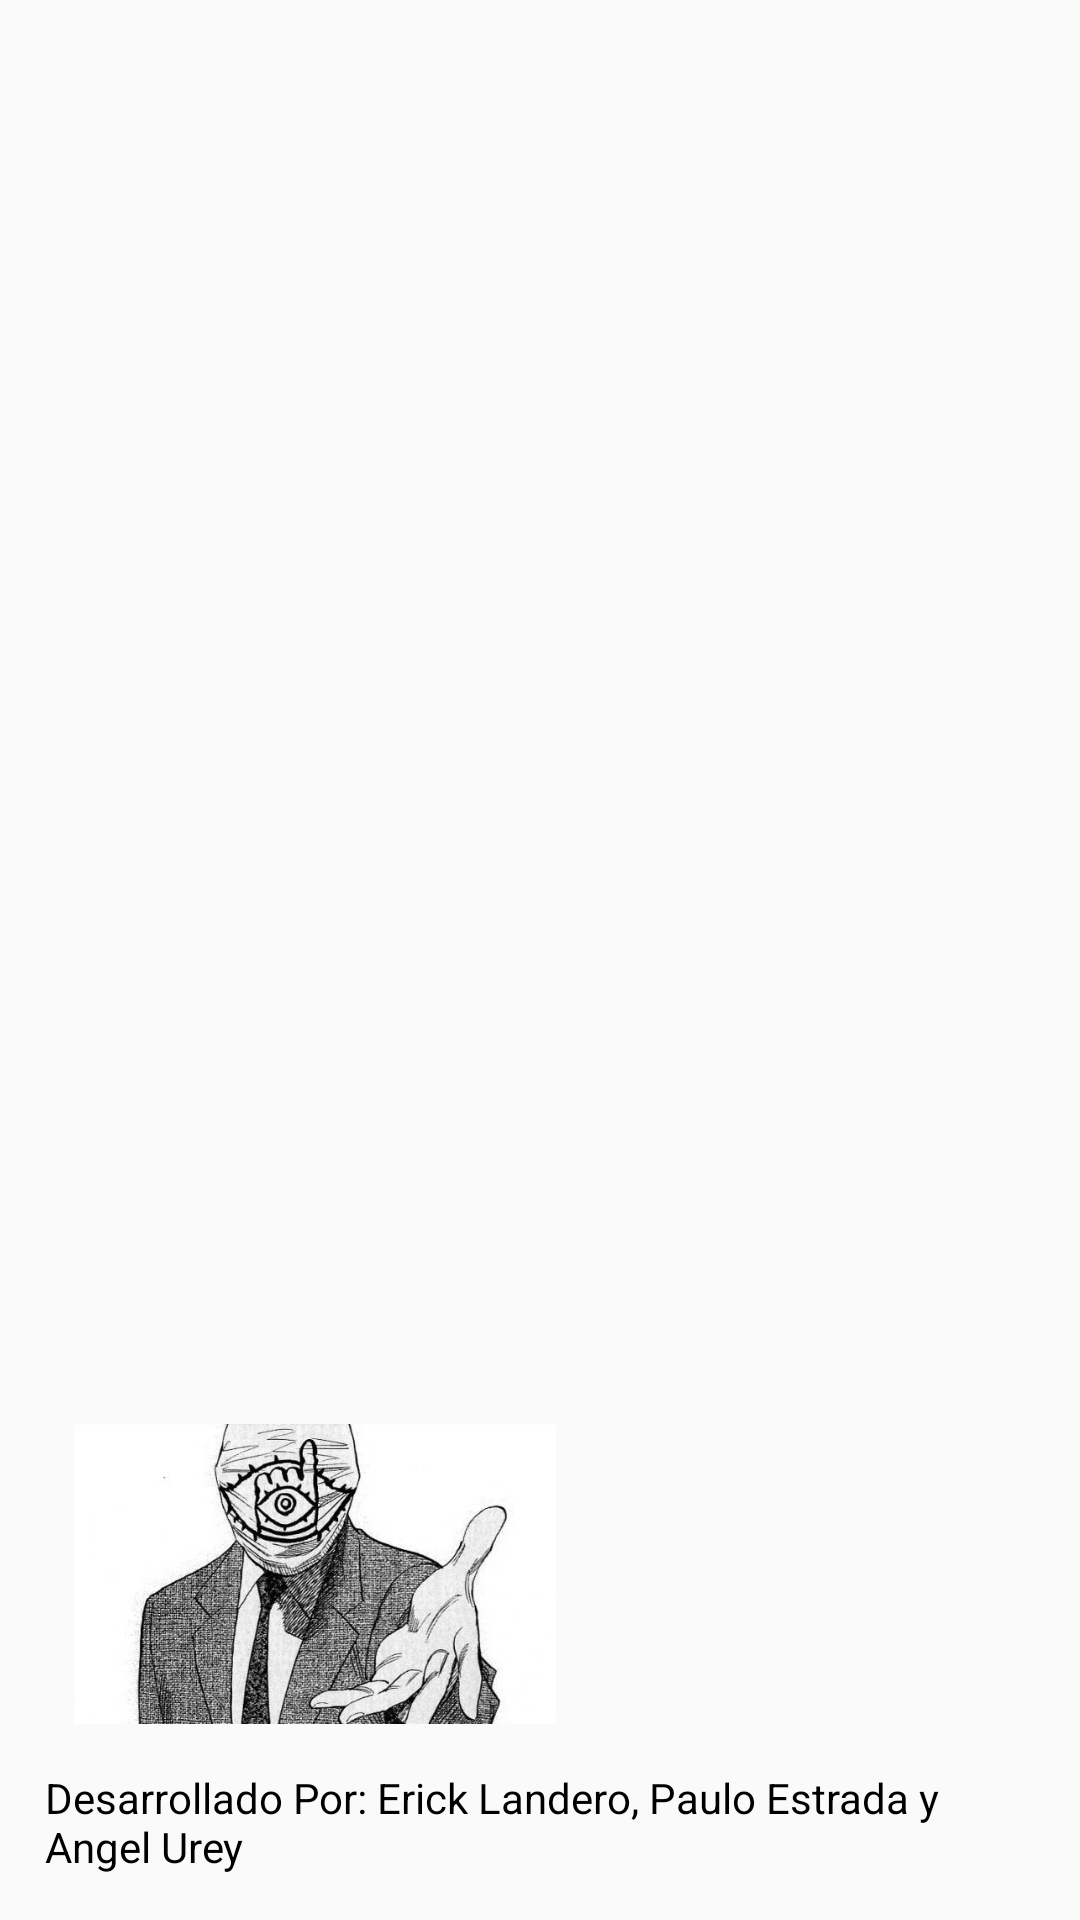

Write the Android layout XML for this screen, with the resource values it uses.
<!-- AndroidManifest.xml: application theme AppTheme -->
<!-- res/layout/encabezado.xml -->
<?xml version="1.0" encoding="utf-8"?>
<androidx.appcompat.widget.LinearLayoutCompat
    xmlns:android="http://schemas.android.com/apk/res/android"
    android:layout_width="match_parent"
    android:layout_height="200dp"
    android:gravity="bottom"
    android:padding="15dp"
    android:theme="@style/ThemeOverlay.AppCompat.Dark"
    android:orientation="vertical">

    <androidx.appcompat.widget.AppCompatImageView
        android:layout_width="180dp"
        android:layout_height="100dp"
        android:src="@drawable/amigo"/>
    
    <TextView
        android:text="@string/desarrollador"
        android:textColor="#000"
        android:layout_width="match_parent"
        android:layout_height="wrap_content"
        android:layout_marginTop="15sp"/>

</androidx.appcompat.widget.LinearLayoutCompat>
<!-- resources referenced by this layout -->
<resources>
  <!-- drawable amigo: jpg bitmap (drawable, 63037 bytes) -->
  <string name="desarrollador">Desarrollado Por: Erick Landero,
          Paulo Estrada y Angel Urey</string>
  <style name="AppTheme" parent="Theme.AppCompat.Light.DarkActionBar">
          
          <item name="colorPrimary">@color/colorPrimary</item>
          <item name="colorPrimaryDark">@color/colorPrimaryDark</item>
          <item name="colorAccent">@color/colorAccent</item>
      </style>
  <color name="colorPrimary">#0059FF</color>
  <color name="colorPrimaryDark">#052C77</color>
  <color name="colorAccent">#0059FF</color>
</resources>
